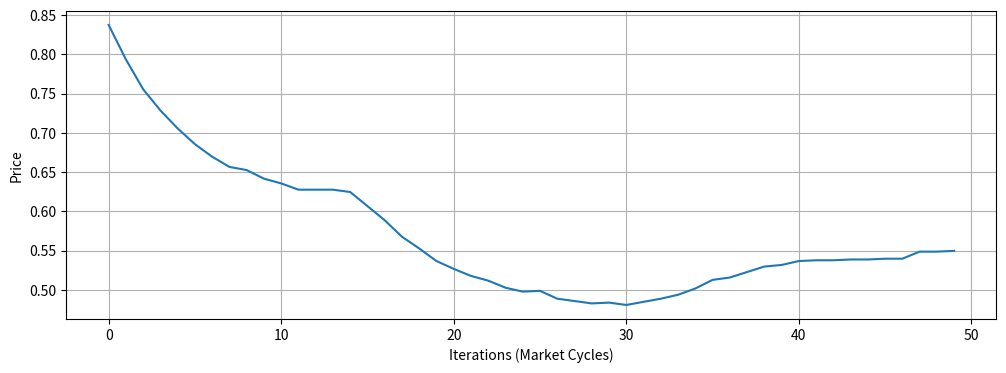

Source code (Python):
import random
import heapq
import argparse
import pandas as pd
import matplotlib.pyplot as plt

parser = argparse.ArgumentParser(description='Parameters of the Prediction Market simulation.')
parser.add_argument('-n', metavar="NUM_AGENTS", default=100, type=int, help='Provide the number of agents in the market (default: 100)')
parser.add_argument('-i', metavar="NUM_ITERATIONS", default=50, type=int, help='Provide the number of iterations of the market (default: 50)')

args = parser.parse_args()

N_AGENTS = args.n
MAX_ITER = args.i
RISK = 0.05

TIME = 0 #This will be the time which will allow the bids/asks to be ordered based on how old they are

class Market:
    all_agents = []
    market_price = None
    
    def __init__(self, n):
        low = random.uniform(0,0.4)
        high = random.uniform(0.6,1)
        self.all_agents = [Agent(i, low, high) for i in range(0,n)]
        
    def is_broke(self, agent_id, price):
        if self.all_agents[agent_id].wealth < price:
            return True
        return False
        
    def resolve_contracts(self, agent_id):      #if an agent holds a contract for and against, it can be exchanged for 1
        self.all_agents[agent_id].n_contracts_against -= 1
        self.all_agents[agent_id].n_contracts_for -= 1
        self.all_agents[agent_id].wealth += 1
        
    def buy_for(self, agent_id, price):
        self.all_agents[agent_id].wealth -= price
        self.all_agents[agent_id].n_contracts_for += 1        
        if self.all_agents[agent_id].n_contracts_against > 0:
            self.resolve_contracts(agent_id)
    
    def buy_against(self, agent_id, price):
        self.all_agents[agent_id].wealth -= (1-price)
        self.all_agents[agent_id].n_contracts_against += 1
        if self.all_agents[agent_id].n_contracts_for > 0:
            self.resolve_contracts(agent_id)

class Bid:
    type_bid = None #Is it an ask or a bid?
    price = None
    age = None
    agent_id = None
    priority = None
    
    def __lt__(self, other):
        return self.priority < other.priority
    
    def __init__(self, type_bid, price, age, agent_id):
        self.type_bid = type_bid
        self.price = price
        self.age = age
        self.agent_id = agent_id
        self.priority = price * -1

class Agent:
    belief = None
    wealth = None
    n_contracts_for = None
    n_contracts_against = None
    
    def __init__(self, i_d, low, high):
        self.i_d = i_d
        self.belief = random.uniform(low,high)
        self.wealth = 10
        self.n_contracts_for = 0
        self.n_contracts_against = 0
        
    def for_main(self, bids_for, bids_against, market_price):
        max_for = heapq.nsmallest(1, bids_for)
        max_against = heapq.nsmallest(1, bids_against)
        
        buy_price = 1
        
        if max_for == []:            #if no bids_for have been placed yet
            if max_against == []:       #if no bids_against have been placed yet
                if market_price == None:
                    buy_price = self.belief/2          #offer to buy at half the price you think it's worth
                else:
                    buy_price = market_price + 0.001
            else:
                buy_price = 1 - max_against[0].price             #offer to buy at the cheapest price
        else:
            buy_price = max_for[0].price 
            buy_price += 0.001               #offer to buy at 1 cent more than the next highest bid
        
        if buy_price < self.belief - RISK:           #if the price is less than you think it's worth (0.05 represents risk aversion)
            if self.wealth >= buy_price:              #if you can afford the price
                #print("\tBelief: ", self.belief, "\tOffer for: ", buy_price)
                place_bid_for(self, bids_for, buy_price)
    
    def against_main(self, bids_for, bids_against, market_price):
        max_for = heapq.nsmallest(1, bids_for)
        max_against = heapq.nsmallest(1, bids_against)
        buy_price = 1
        against_belief = 1-self.belief
        
        if max_against == []:           #if no bids_against have been placed yet
            if max_for == []:           #if no bids_for have been placed yet
                if market_price == None:
                    buy_price = against_belief/2      #offer to buy for half what you think it's worth
                else:
                    buy_price = (1-market_price) + 0.001
            else:
                buy_price = 1 - max_for[0].price          #offer to buy at cheapest price
        else:
            buy_price = max_against[0].price
            buy_price += 0.001            #offer to buy at 1 cent more than highest bid

        if buy_price < against_belief - RISK:         #if the price is less than you think it's worth (0.05 represents risk aversion)
            if self.wealth >= buy_price:              #if you can afford the price
                #print("\tBelief: ", self.belief, "\tOffer against: ", buy_price)
                place_bid_against(self, bids_against, buy_price)
        
def place_bid_for(a, bids_for, bidding_price):
    global TIME
    new_bid = Bid("for", bidding_price, TIME, a.i_d)
    heapq.heappush(bids_for, new_bid)
    TIME += 1 #increment the time every time a bid/ask is placed
    
def place_bid_against(a, bids_against, bidding_price):
    global TIME
    new_bid = Bid("against", bidding_price, TIME, a.i_d)
    heapq.heappush(bids_against, new_bid)
    TIME += 1 #increment the time every time a bid/ask is placed
    
def get_older_price(bid_for, bid_against):
    if bid_for.age < bid_for.age:
        return bid_for.price
    else:
        return 1 - bid_against.price
    
def transact(bids_for, bids_against, market):
    if bids_for == [] or bids_against == []:
        return
    
    highest_bid_for = heapq.nsmallest(1, bids_for)[0]
    highest_bid_against = heapq.nsmallest(1, bids_against)[0]
    
    if market.is_broke(highest_bid_for.agent_id, highest_bid_for.price):    #if agent can't pay, delete bid
        heapq.heappop(bids_for)
        transact(bids_for, bids_against, market)
        return
        
    if market.is_broke(highest_bid_against.agent_id, highest_bid_against.price):    #if agent can't pay, delete bid
        heapq.heappop(bids_against)
        transact(bids_for, bids_against, market)
        return
    
    if(highest_bid_for.price + highest_bid_against.price >= 1):   #if 2 agents are offering enough to create a contract pair
        bid_for = heapq.heappop(bids_for)
        bid_against = heapq.heappop(bids_against)
        
        market_price = get_older_price(bid_for, bid_against)      #market price is the price of the most recent transaction
        market.buy_for(bid_for.agent_id, market_price)
        market.buy_against(bid_against.agent_id, market_price)
        
        #print("For: ", market.all_agents[bid_for.agent_id].belief, "\tAgainst: ", market.all_agents[bid_against.agent_id].belief)
        
        market.market_price = market_price                  #set the new market price after transaction
        
def main():
    print("Creating {} agents...\n".format(N_AGENTS))
    market = Market(N_AGENTS)
    # data = pd.DataFrame(columns=['iter', 'agent_id', 'belief', 'wealth', 'n_for', 'n_against', 'market_price'])
    price_history = []

    bids_against = []
    heapq.heapify(bids_against)
    bids_for = []
    heapq.heapify(bids_against)
    for i in range(0, MAX_ITER):
        all_agents = market.all_agents.copy()
        random.shuffle(all_agents)
        for a in all_agents:
            #print(a.i_d)
            
            a.against_main(bids_for, bids_against, market.market_price)  
            a.for_main(bids_for, bids_against, market.market_price)                 
            
            transact(bids_for, bids_against, market)
            # data.loc[(i*N_AGENTS)+a.i_d] = [i, a.i_d, a.belief, a.wealth, a.n_contracts_for, a.n_contracts_against, market.market_price]
        
        print("Iter: ", i, "\tMarket Price: ", market.market_price)
        price_history.append(market.market_price)
        
        
    all_beliefs = [market.all_agents[i].belief for i in range(0,N_AGENTS)]
    average = sum(all_beliefs) / len(all_beliefs)
    print("Average Belief: ", average)
    
    print("\nAgent Summary:")
    
    for a in market.all_agents:
        print("Agent ID: ", a.i_d, "\tBelief: ", a.belief, "\tFor: ", a.n_contracts_for, "\tAgainst: ", a.n_contracts_against, "\tWealth: ", a.wealth)

    
    #import pdb; pdb.set_trace()

    plt.figure(figsize=(12,4))
    plt.plot(range(MAX_ITER), price_history)
    plt.xlabel("Iterations (Market Cycles)")
    plt.ylabel("Price")
    plt.grid()
    plt.show()


    

if __name__ == "__main__":
    main()
